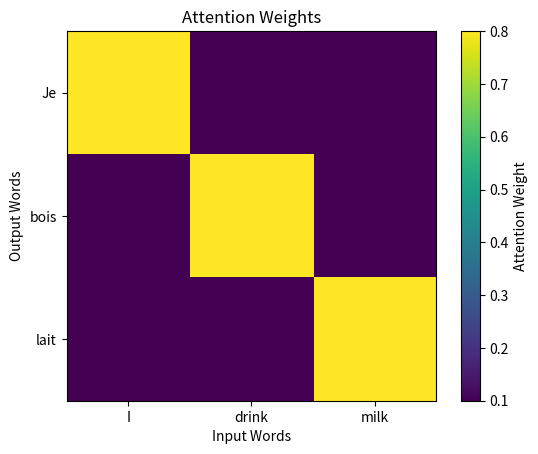

The script that saved this image:
import numpy as np
import matplotlib.pyplot as plt

input_words = [
    "I",
    "drink",
    "milk"
]

output_words = [
    "Je",
    "bois",
    "lait"
]

attention = np.array([
    [0.8, 0.1, 0.1],
    [0.1, 0.8, 0.1],
    [0.1, 0.1, 0.8]
])

plt.imshow(attention)

plt.xticks(
    range(len(input_words)),
    input_words
)

plt.yticks(
    range(len(output_words)),
    output_words
)

plt.xlabel("Input Words")
plt.ylabel("Output Words")
plt.title("Attention Weights")

plt.colorbar(
    label="Attention Weight"
)

plt.show()
